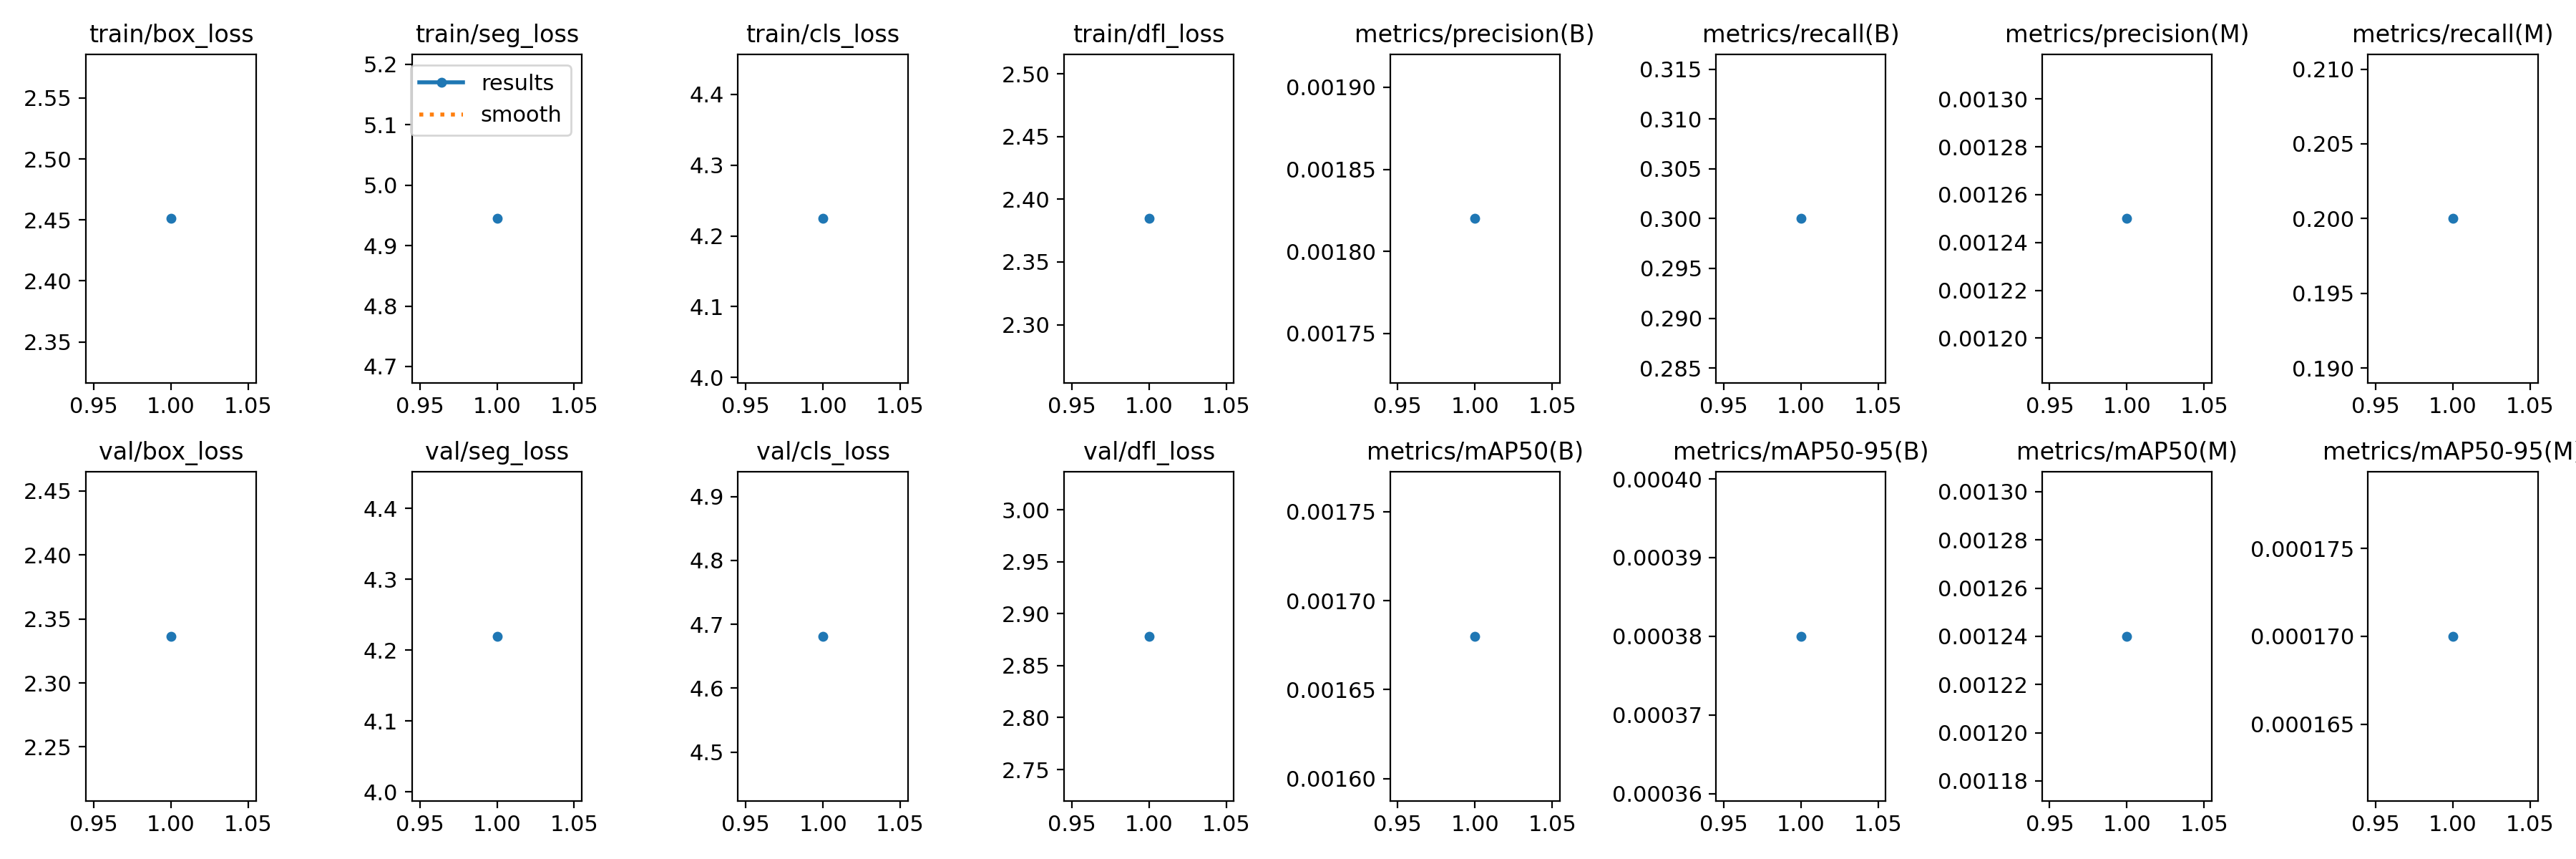

The table this chart was drawn from, first rows:
epoch, time, train/box_loss, train/seg_loss, train/cls_loss, train/dfl_loss, metrics/precision(B), metrics/recall(B), metrics/mAP50(B), metrics/mAP50-95(B), metrics/precision(M), metrics/recall(M), metrics/mAP50(M), metrics/mAP50-95(M), val/box_loss, val/seg_loss, val/cls_loss, val/dfl_loss, lr/pg0, lr/pg1, lr/pg2
1, 25.15, 2.451, 4.945, 4.224, 2.385, 0.00182, 0.3, 0.00168, 0.00038, 0.00125, 0.2, 0.00124, 0.00017, 2.336, 4.219, 4.681, 2.878, 3.334e-05, 3.334e-05, 3.334e-05
